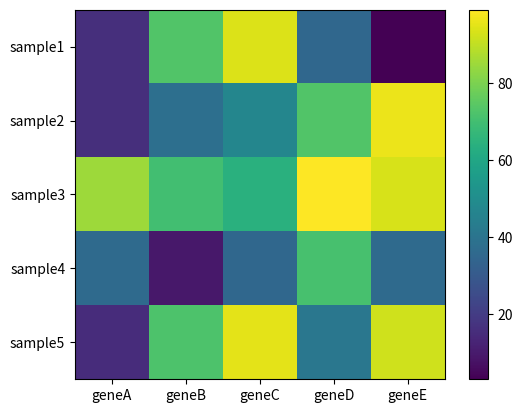

This figure's Python source:
import random
from matplotlib import pyplot as plt

# 准备数据
# 定义横纵坐标
xLabel = ['geneA', 'geneB', 'geneC', 'geneD', 'geneE']
yLabel = ['sample1', 'sample2', 'sample3', 'sample4', 'sample5']
# 定义填充数据
data = []
for i in range(5):
    temp = []
    for j in range(5):
        k = random.randint(0, 100)
        temp.append(k)
    data.append(temp)

# 开始作图
fig = plt.figure()
# 画布
ax = fig.add_subplot(111)
# 坐标刻度
ax.set_yticks(range(len(yLabel)))
ax.set_xticks(range(len(xLabel)))
ax.set_xticklabels(xLabel)
ax.set_yticklabels(yLabel)
# 作图
im = ax.imshow(data)
# 图例
plt.colorbar(im)
plt.show()